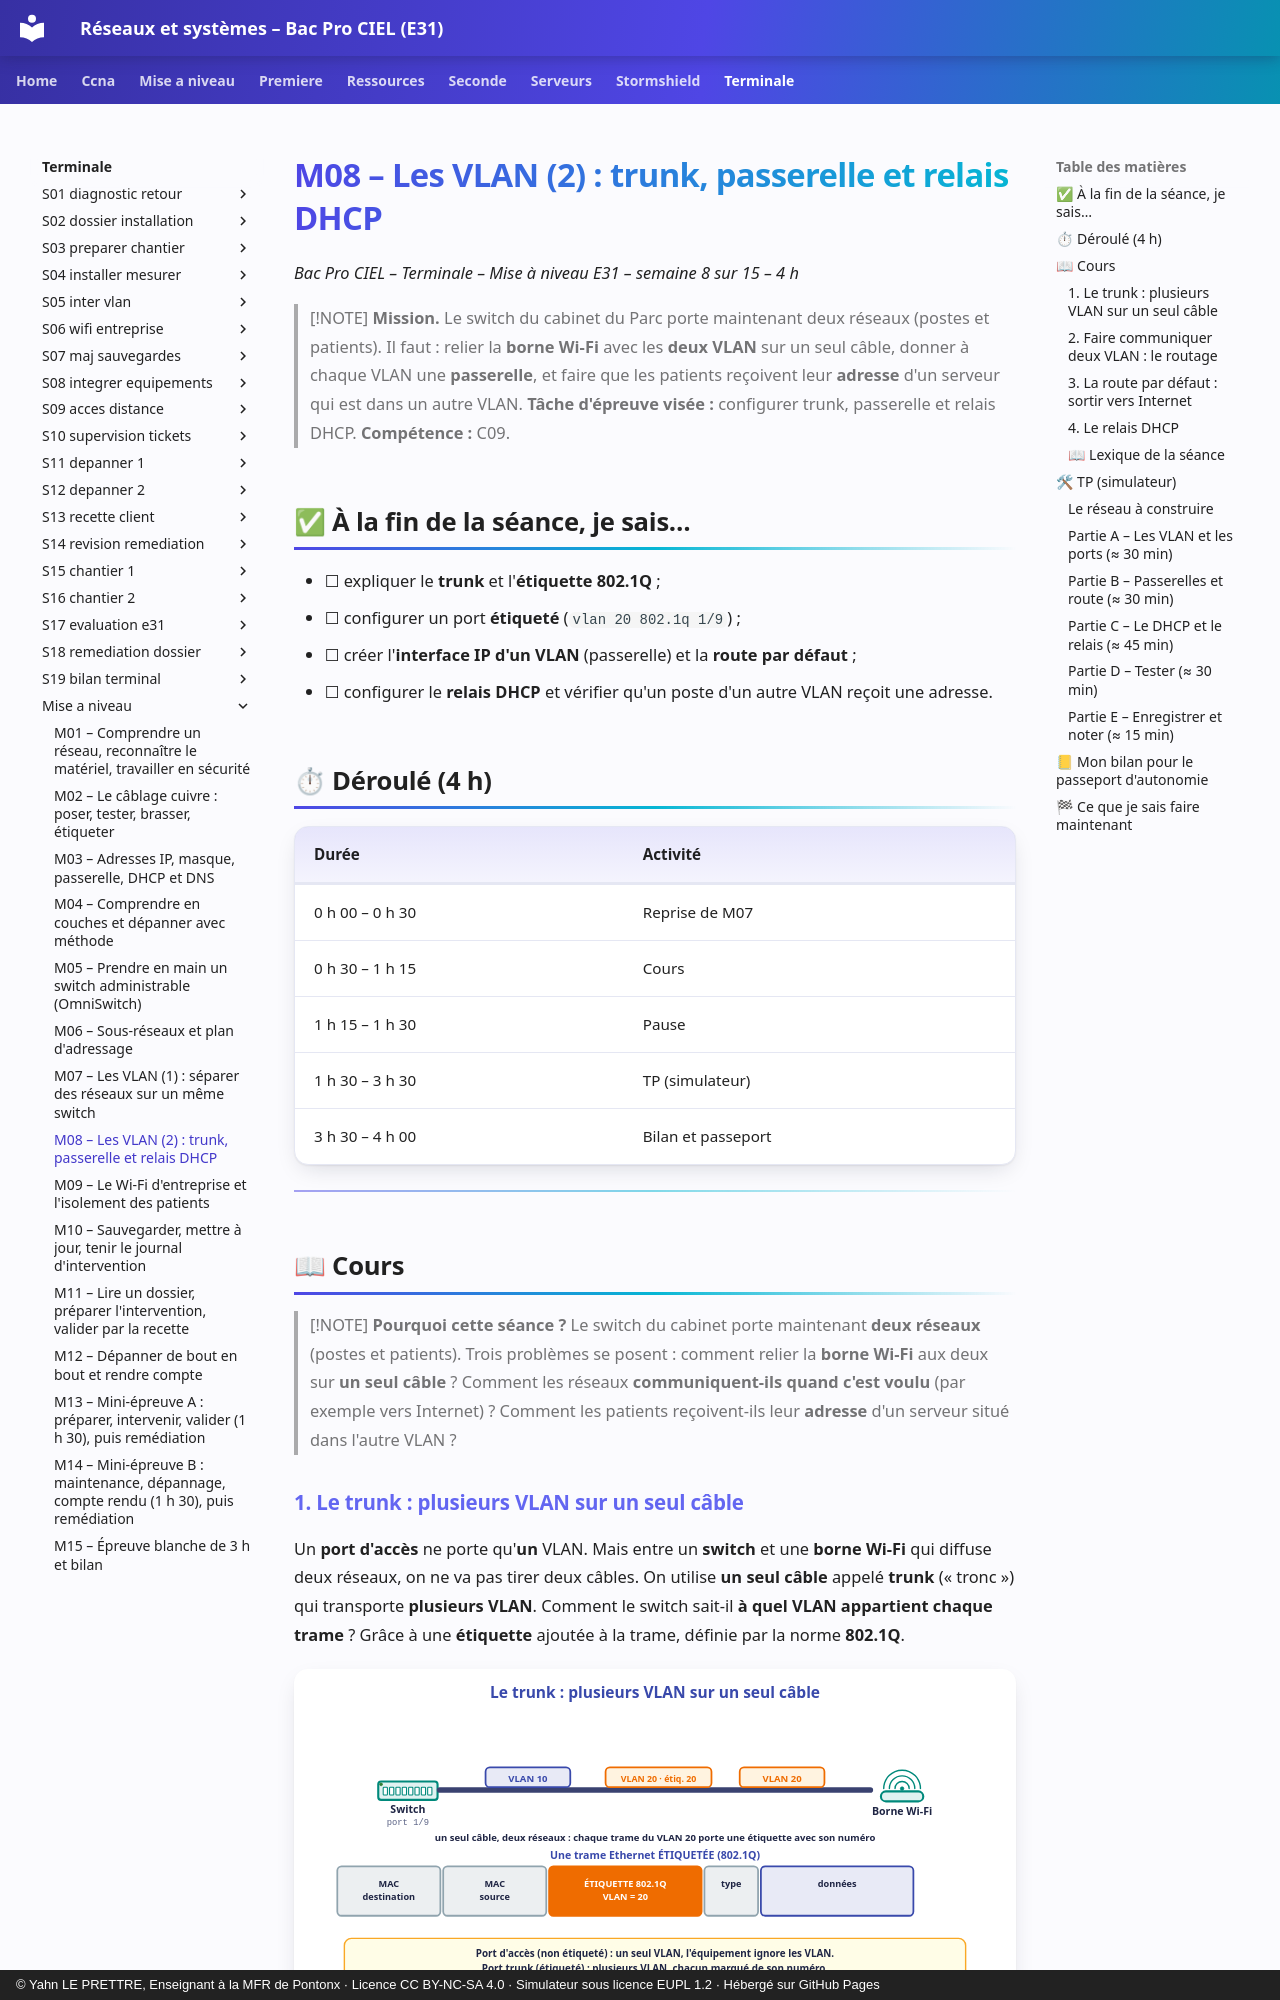

repository: YahnLP/bacprociel-reseau-systeme · page: terminale/mise-a-niveau/M08/index.html · generator: mkdocs · copyright: © Yahn LE PRETTRE, Enseignant à la MFR de Pontonx · Licence CC BY-NC-SA 4.0 · Simulateur sous licence EUPL 1.2 · Hébergé sur GitHub Pages

# M08 – Les VLAN (2) : trunk, passerelle et relais DHCP

*Bac Pro CIEL – Terminale – Mise à niveau E31 – semaine 8 sur 15 – 4 h*

> [!NOTE]
> **Mission.** Le switch du cabinet du Parc porte maintenant deux réseaux (postes et patients). Il faut : relier la **borne Wi-Fi** avec les **deux VLAN** sur un seul câble, donner à chaque VLAN une **passerelle**, et faire que les patients reçoivent leur **adresse** d'un serveur qui est dans un autre VLAN. **Tâche d'épreuve visée :** configurer trunk, passerelle et relais DHCP. **Compétence :** C09.

## ✅ À la fin de la séance, je sais…

- ☐ expliquer le **trunk** et l'**étiquette 802.1Q** ;
- ☐ configurer un port **étiqueté** (`vlan 20 802.1q 1/9`) ;
- ☐ créer l'**interface IP d'un VLAN** (passerelle) et la **route par défaut** ;
- ☐ configurer le **relais DHCP** et vérifier qu'un poste d'un autre VLAN reçoit une adresse.

## ⏱ Déroulé (4 h)

| Durée | Activité |
|---|---|
| 0 h 00 – 0 h 30 | Reprise de M07 |
| 0 h 30 – 1 h 15 | Cours |
| 1 h 15 – 1 h 30 | Pause |
| 1 h 30 – 3 h 30 | TP (simulateur) |
| 3 h 30 – 4 h 00 | Bilan et passeport |

---

## 📖 Cours

> [!NOTE]
> **Pourquoi cette séance ?** Le switch du cabinet porte maintenant **deux réseaux** (postes et patients). Trois problèmes se posent : comment relier la **borne Wi-Fi** aux deux sur **un seul câble** ? Comment les réseaux **communiquent-ils quand c'est voulu** (par exemple vers Internet) ? Comment les patients reçoivent-ils leur **adresse** d'un serveur situé dans l'autre VLAN ?
